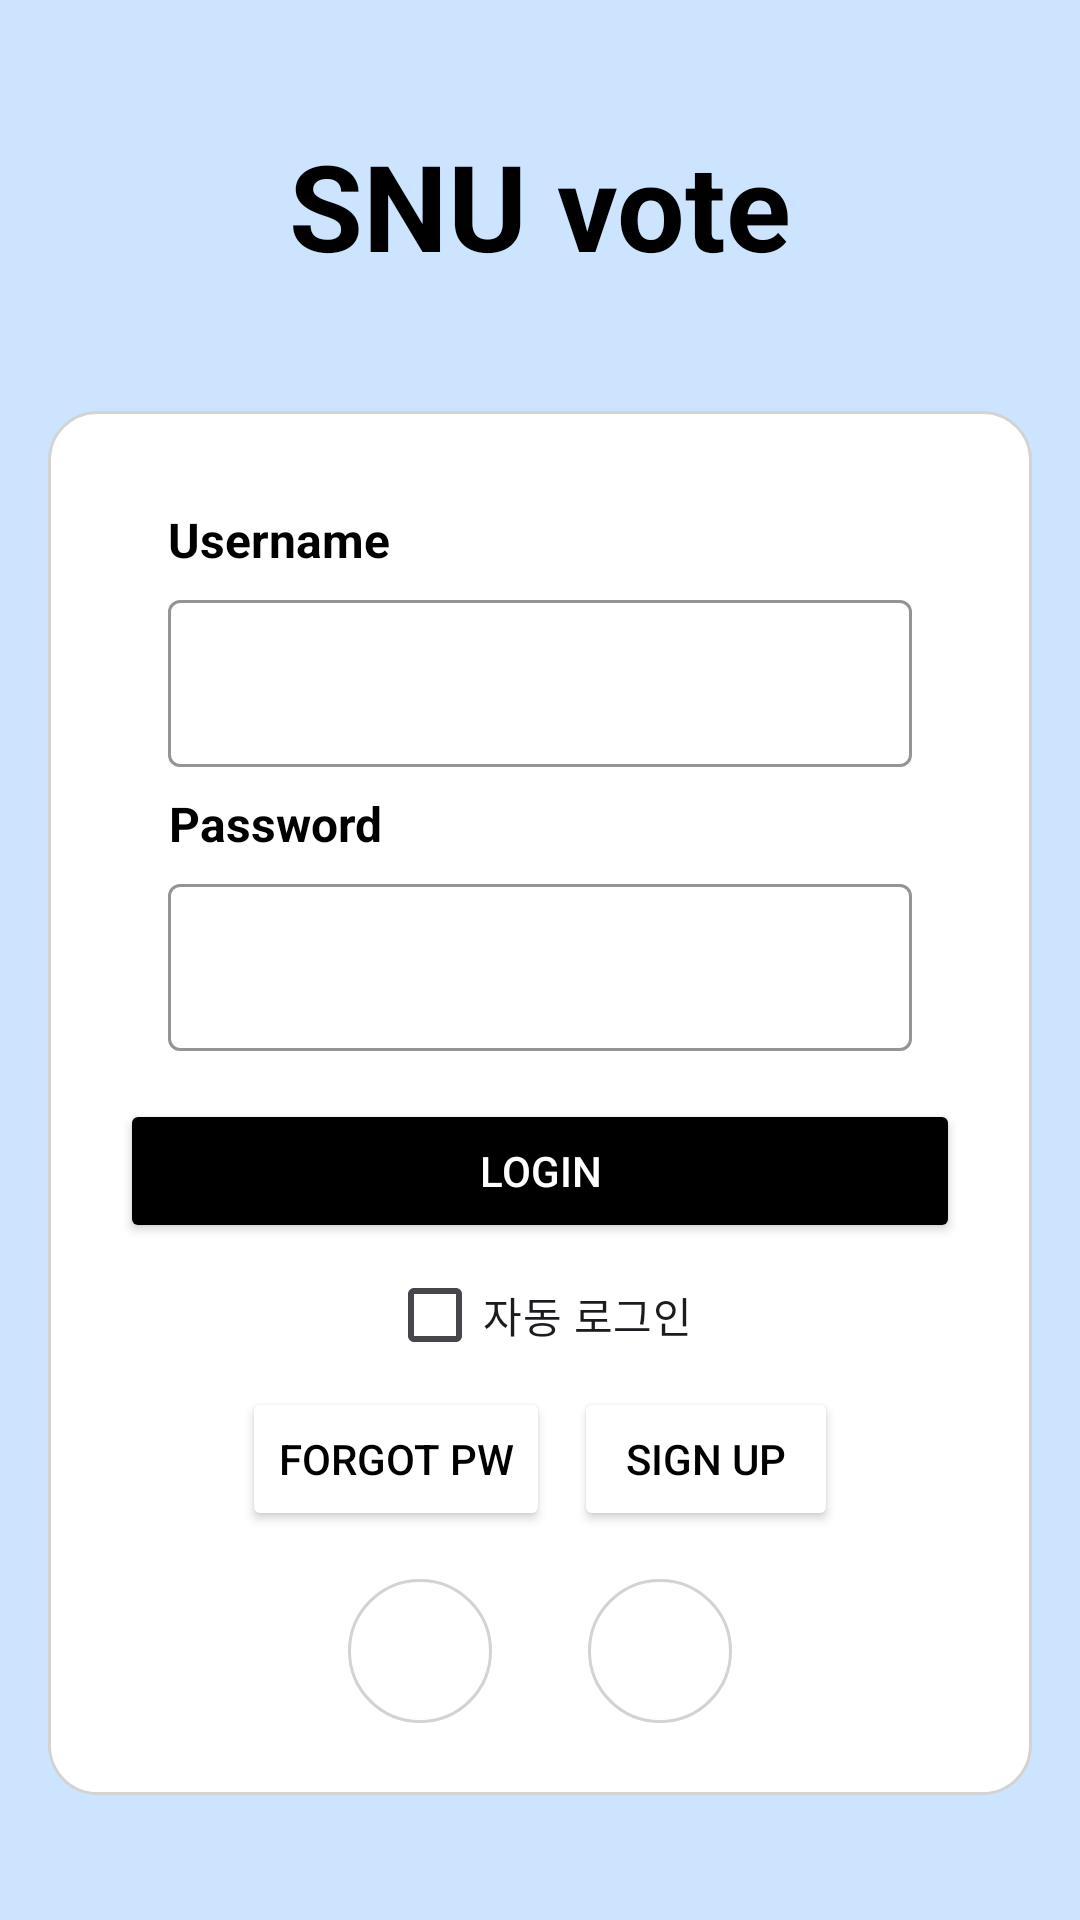

Produce the Android XML layout that renders to this screen, including the resource entries it uses.
<!-- AndroidManifest.xml: application theme Theme.Wafflestudio_toyproject -->
<!-- res/layout/activity_login.xml -->
<?xml version="1.0" encoding="utf-8"?>
<androidx.constraintlayout.widget.ConstraintLayout
    xmlns:android="http://schemas.android.com/apk/res/android"
    xmlns:app="http://schemas.android.com/apk/res-auto"
    xmlns:tools="http://schemas.android.com/tools"
    android:layout_width="match_parent"
    android:layout_height="match_parent"
    android:background="#CDE4FF"
    tools:context=".LoginActivity">

    <TextView
        android:id="@+id/loginTitle"
        android:layout_width="match_parent"
        android:layout_height="wrap_content"
        android:gravity="center"
        android:text="SNU vote"
        android:textColor="@android:color/black"
        android:textSize="40sp"
        android:textStyle="bold"
        app:layout_constraintBottom_toTopOf="@+id/loginBox"
        app:layout_constraintTop_toTopOf="parent"
        app:layout_constraintVertical_bias="0.7"/>

    <androidx.constraintlayout.widget.ConstraintLayout
        android:id="@+id/loginBox"
        android:layout_width="0dp"
        android:layout_height="wrap_content"
        android:layout_marginStart="16dp"
        android:layout_marginEnd="16dp"
        android:background="@drawable/rounded_background"
        android:padding="24dp"
        app:layout_constraintTop_toBottomOf="@+id/loginTitle"
        app:layout_constraintBottom_toBottomOf="parent"
        app:layout_constraintStart_toStartOf="parent"
        app:layout_constraintEnd_toEndOf="parent"
        app:layout_constraintVertical_bias="0.3">

        <TextView
            android:id="@+id/usernameTitle"
            android:layout_width="wrap_content"
            android:layout_height="wrap_content"
            android:gravity="center"
            android:text="Username"
            android:textColor="@android:color/black"
            android:textSize="16sp"
            android:textStyle="bold"
            android:layout_marginTop="8dp"
            android:layout_marginStart="16dp"
            app:layout_constraintTop_toTopOf="parent"
            app:layout_constraintStart_toStartOf="parent"
            tools:layout_editor_absoluteX="0dp" />

        <com.google.android.material.textfield.TextInputLayout
            android:id="@+id/usernameInputLayout"
            android:layout_width="match_parent"
            android:layout_height="wrap_content"
            android:layout_marginStart="16dp"
            android:layout_marginTop="4dp"
            android:layout_marginEnd="16dp"
            app:boxBackgroundMode="outline"
            app:boxStrokeColor="#000000"
            app:boxStrokeWidth="1dp"
            app:boxStrokeWidthFocused="1dp"
            app:placeholderText="Enter your username"
            app:placeholderTextColor="#D3D3D3"
            android:layout_marginBottom="8dp"
            app:layout_constraintTop_toBottomOf="@+id/usernameTitle"
            app:layout_constraintStart_toStartOf="parent"
            app:layout_constraintEnd_toEndOf="parent">

            <com.google.android.material.textfield.TextInputEditText
                android:id="@+id/usernameEditText"
                android:layout_width="match_parent"
                android:layout_height="wrap_content"
                android:textColor="#000000"
                android:textSize="16sp"
                android:backgroundTint="@android:color/transparent"/>
        </com.google.android.material.textfield.TextInputLayout>

        <TextView
            android:id="@+id/passwordTitle"
            android:layout_width="wrap_content"
            android:layout_height="wrap_content"
            android:gravity="center"
            android:text="Password"
            android:textColor="@android:color/black"
            android:textSize="16sp"
            android:textStyle="bold"
            android:layout_marginTop="8dp"
            android:layout_marginStart="16dp"
            app:layout_constraintTop_toBottomOf="@+id/usernameInputLayout"
            app:layout_constraintStart_toStartOf="parent"
            tools:layout_editor_absoluteX="0dp" />

        <com.google.android.material.textfield.TextInputLayout
            android:id="@+id/passwordInputLayout"
            android:layout_width="match_parent"
            android:layout_height="wrap_content"
            android:layout_marginStart="16dp"
            android:layout_marginTop="4dp"
            android:layout_marginEnd="16dp"
            app:boxBackgroundMode="outline"
            app:boxStrokeColor="#000000"
            app:boxStrokeWidth="1dp"
            app:boxStrokeWidthFocused="1dp"
            app:placeholderText="Enter your password"
            app:placeholderTextColor="#D3D3D3"
            android:layout_marginBottom="16dp"
            app:layout_constraintTop_toBottomOf="@+id/passwordTitle"
            app:layout_constraintStart_toStartOf="parent"
            app:layout_constraintEnd_toEndOf="parent">

            <com.google.android.material.textfield.TextInputEditText
                android:id="@+id/passwordEditText"
                android:layout_width="match_parent"
                android:layout_height="wrap_content"
                android:inputType="textPassword"
                android:textColor="#000000"
                android:textSize="16sp"
                android:backgroundTint="@android:color/transparent"/>
        </com.google.android.material.textfield.TextInputLayout>

        <Button
            android:id="@+id/loginButton"
            android:layout_width="match_parent"
            android:layout_height="wrap_content"
            android:backgroundTint="@android:color/black"
            android:text="Login"
            android:textColor="@android:color/white"
            android:layout_marginTop="16dp"
            android:layout_marginBottom="16dp"
            app:layout_constraintTop_toBottomOf="@+id/passwordInputLayout" />

        <CheckBox
            android:id="@+id/autoLoginCheckBox"
            android:layout_width="wrap_content"
            android:layout_height="wrap_content"
            android:text="자동 로그인"
            android:checked="false"
            app:layout_constraintStart_toStartOf="parent"
            app:layout_constraintEnd_toEndOf="parent"
            app:layout_constraintTop_toBottomOf="@+id/loginButton"/>

        <LinearLayout
            android:id="@+id/twobuttonLayout"
            android:layout_width="match_parent"
            android:layout_height="wrap_content"
            android:orientation="horizontal"
            android:gravity="center_horizontal"
            android:layout_marginBottom="16dp"
            app:layout_constraintTop_toBottomOf="@id/autoLoginCheckBox">

            <Button
                android:id="@+id/forgotPwButton"
                android:layout_width="wrap_content"
                android:layout_height="wrap_content"
                android:text="Forgot pw"
                android:backgroundTint="@android:color/white"
                android:textColor="@android:color/black"
                android:layout_marginEnd="8dp" />

            <Button
                android:id="@+id/signUpButton"
                android:layout_width="wrap_content"
                android:layout_height="wrap_content"
                android:text="Sign Up"
                android:backgroundTint="@android:color/white"
                android:textColor="@android:color/black" />
        </LinearLayout>

        <LinearLayout
            android:layout_width="match_parent"
            android:layout_height="wrap_content"
            android:orientation="horizontal"
            android:gravity="center"
            android:layout_marginTop="16dp"
            app:layout_constraintTop_toBottomOf="@id/twobuttonLayout">

            <ImageView
                android:id="@+id/kakaoButton"
                android:layout_width="48dp"
                android:layout_height="48dp"
                android:background="@drawable/icon_border_background"
                android:padding="8dp"
                android:src="@drawable/kakao_icon"
                android:scaleType="centerInside"
                android:layout_marginEnd="32dp" />

            <ImageView
                android:id="@+id/googleButton"
                android:layout_width="48dp"
                android:layout_height="48dp"
                android:background="@drawable/icon_border_background"
                android:padding="8dp"
                android:src="@drawable/google_icon"
                android:scaleType="centerInside"/>
        </LinearLayout>
    </androidx.constraintlayout.widget.ConstraintLayout>
</androidx.constraintlayout.widget.ConstraintLayout>
<!-- resources referenced by this layout -->
<resources>
  <!-- drawable icon_border_background (drawable) -->
  <?xml version="1.0" encoding="utf-8"?>
  <layer-list xmlns:android="http://schemas.android.com/apk/res/android">
      <item>
          <shape android:shape="oval">
              <solid android:color="@android:color/transparent" />
              <stroke
                  android:width="1dp"
                  android:color="#D3D3D3" />
          </shape>
      </item>
  </layer-list>
  <!-- drawable rounded_background (drawable) -->
  <?xml version="1.0" encoding="utf-8"?>
  <shape xmlns:android="http://schemas.android.com/apk/res/android">
      <solid android:color="@android:color/white" />
      <corners android:radius="16dp" />
      <stroke android:width="1dp" android:color="#D3D3D3" />
  </shape>
  <style name="Theme.Wafflestudio_toyproject" parent="Base.Theme.Wafflestudio_toyproject" />
  <style name="Base.Theme.Wafflestudio_toyproject" parent="Theme.Material3.DayNight.NoActionBar">
          
          
          <item name="android:statusBarColor">@android:color/transparent</item>
          <item name="android:windowDrawsSystemBarBackgrounds">true</item>
  
          
          <item name="colorControlActivated">@color/customAccentColor</item>
  
          
          <item name="colorPrimary">@color/primaryColor</item>
          <item name="colorPrimaryContainer">@color/primaryContainerColor</item>
      </style>
  <color name="customAccentColor">#FF5722</color>
  <color name="primaryColor">#000000</color>
  <color name="primaryContainerColor">#333333</color>
</resources>
